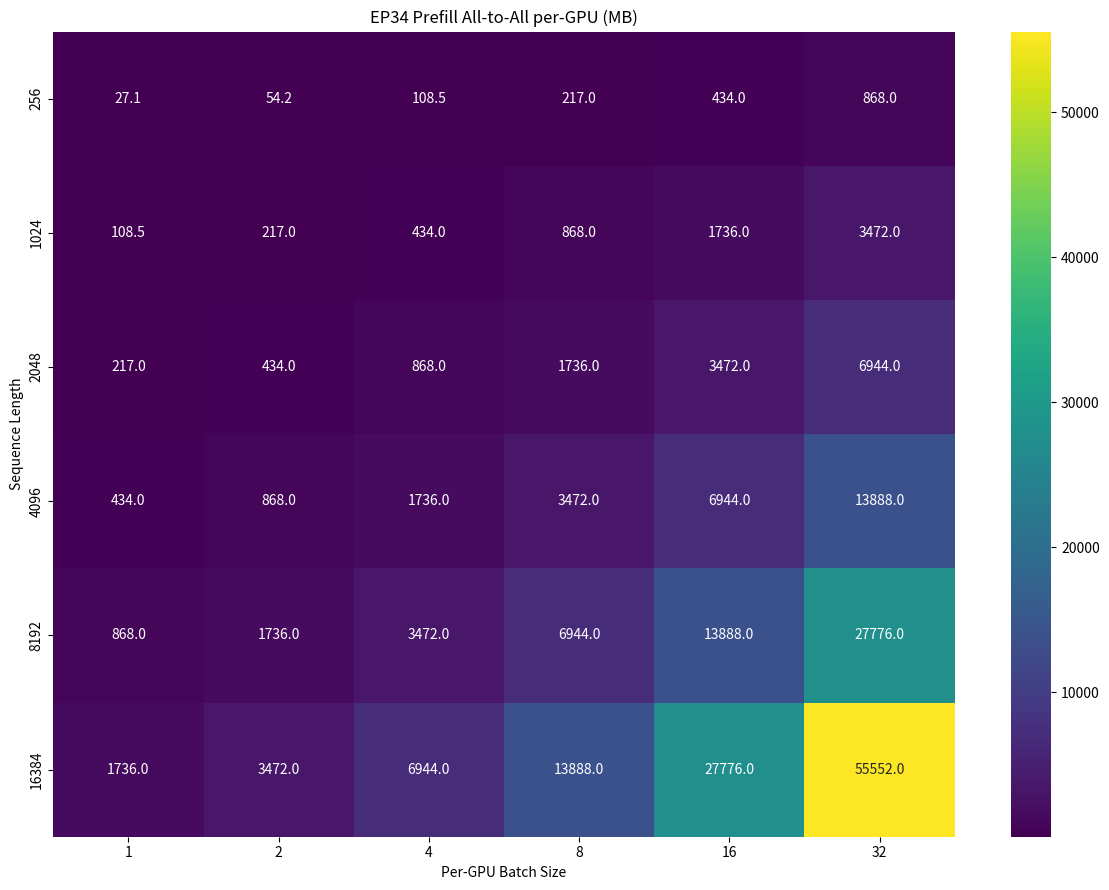
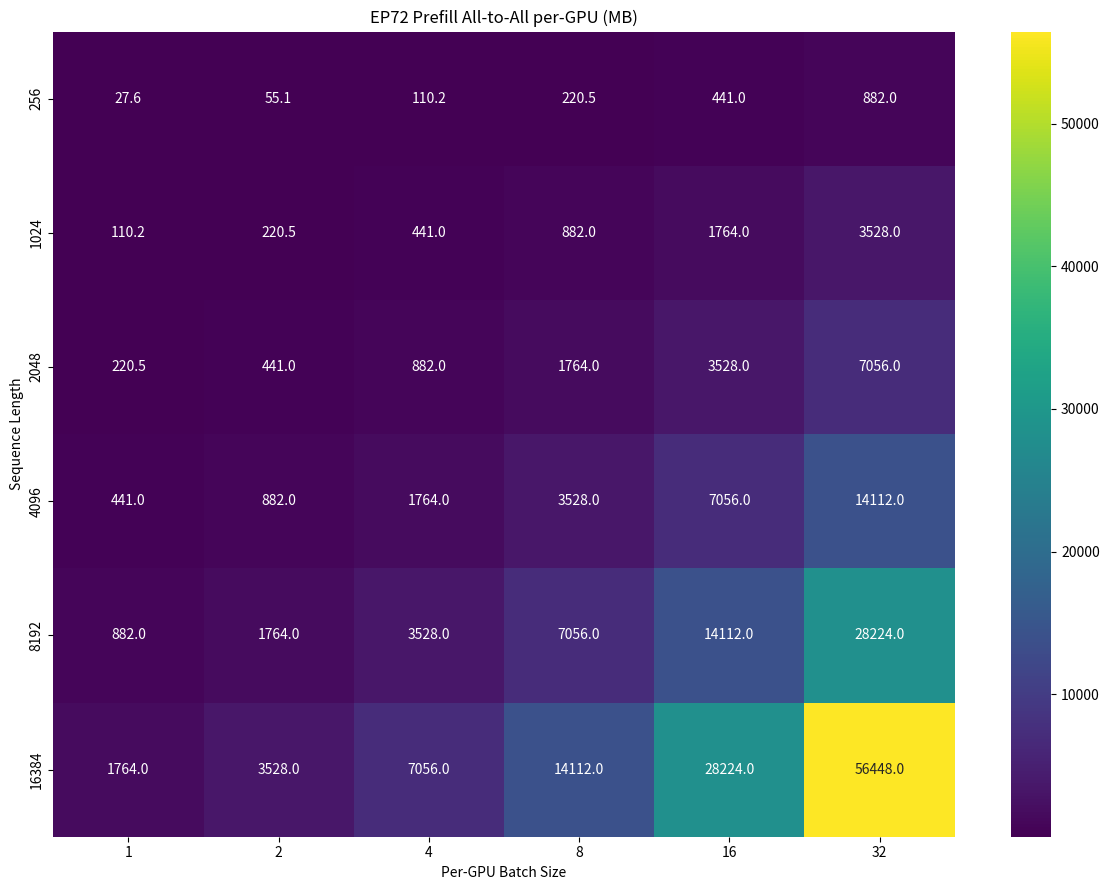
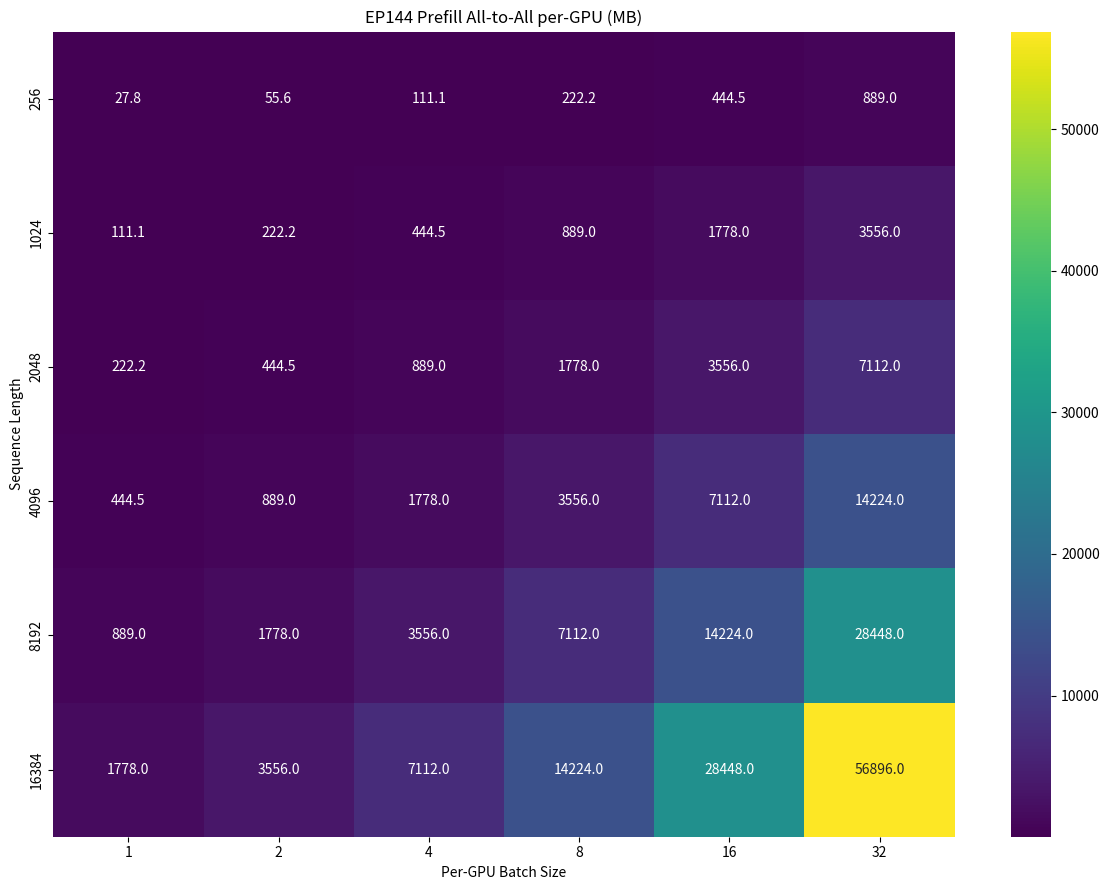
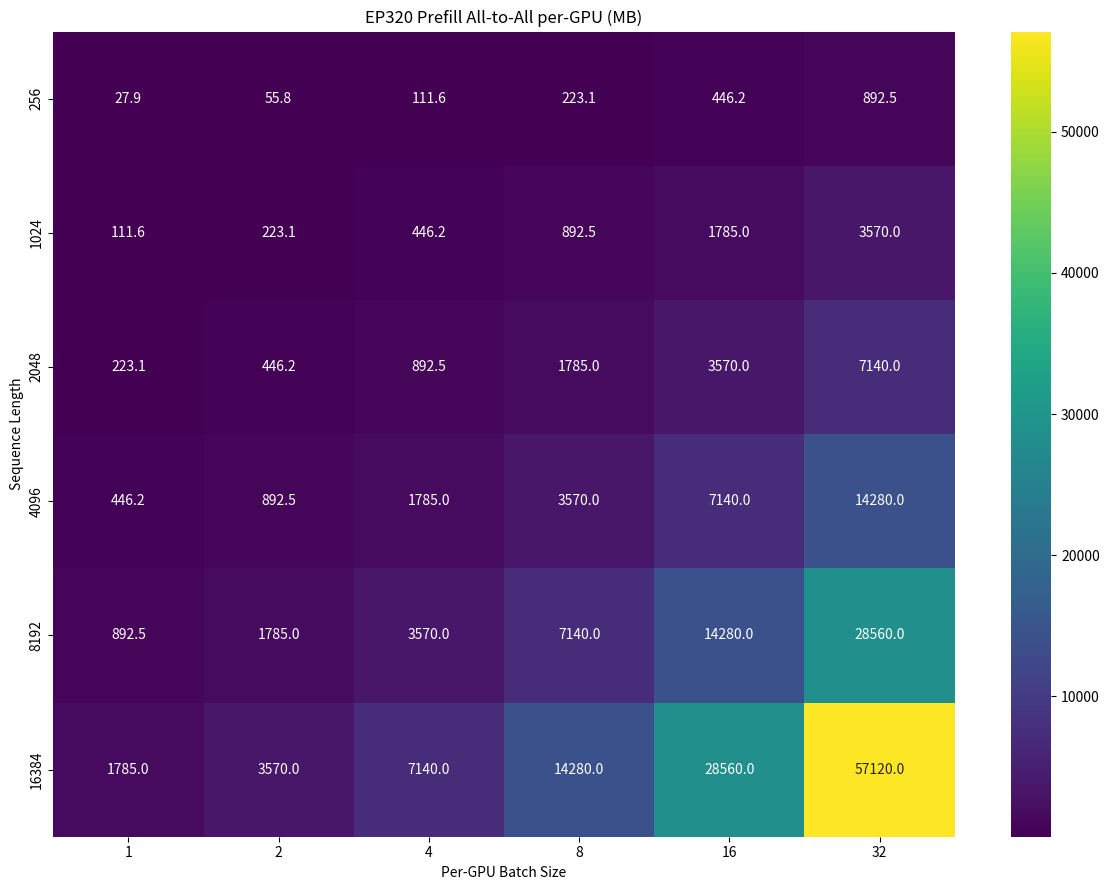
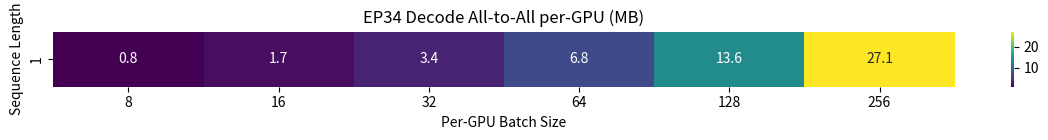
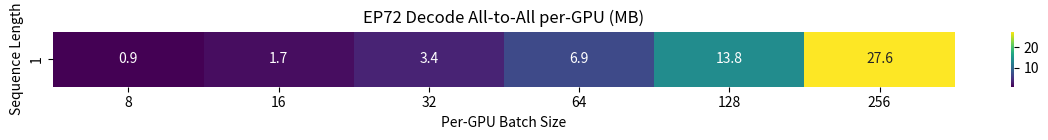
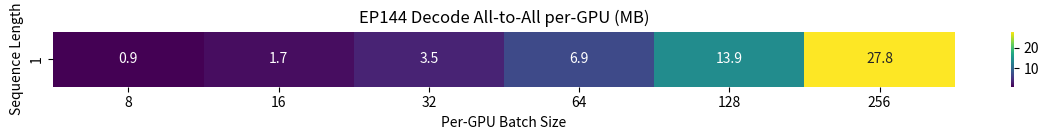
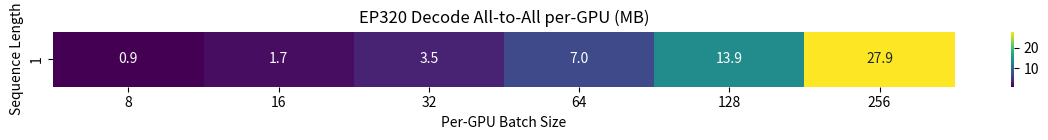

Python code for these plots, in order:
# -*- coding: utf-8 -*-
"""All-to-All 通信量分析脚本

功能：
1. 计算 MoE 训练 / 推理中，各种 EP 规模的 All-to-All 通信量。
2. 同时输出 prefill 与 decode（seq_len = 1）阶段结果。
3. 结果保存为 CSV 及热力图（单位 MB）。

使用：
    python all2all_volume.py  # 直接运行，结果输出到当前目录

后续如需改模型 / EP 配置，可修改下方 `ModelArgs` 与 `EP_CONFIGS`。"""

from __future__ import annotations

import os
from pathlib import Path
from typing import Dict, List

import matplotlib.pyplot as plt
import pandas as pd
import seaborn as sns


# ------------------------- 参数定义 -------------------------
class ModelArgs:
    """简化版模型参数，仅保留本脚本需要的字段。"""

    dim: int = 7168  # hidden size
    n_routed_experts: int = 256  # 总专家数
    n_activated_experts: int = 8  # 每 token 激活专家数


class MoEGroup:
    """某种 EP 配置下的通信统计封装。"""

    def __init__(self, args: ModelArgs, ep_num: int, redundant_exp: int):
        self.args = args
        self.ep_num = ep_num
        self.redundant_exp = redundant_exp

        # 每卡持有的专家个数
        self.expert_per_gpu: float = (args.n_routed_experts + redundant_exp) / ep_num

    # ---------- 关键计算 ----------
    def comm_tokens(self, bs: int) -> float:
        """给定每卡 batch_size，返回需要经过 All-to-All 的 token 数。"""

        frac_local = self.expert_per_gpu / self.args.n_routed_experts
        return bs * self.args.n_activated_experts * (1 - frac_local)


# ------------------------- 核心逻辑 -------------------------


def comm_volume_mb(moe: MoEGroup, bs: int, seq_len: int, dtype_bytes: int, hidden: int) -> float:
    """计算单卡通信量 (MB)。"""

    tokens = bs * seq_len
    comm_tokens = moe.comm_tokens(tokens)
    return comm_tokens * hidden * dtype_bytes / 1024 ** 2


def analyse_stage(
    stage: str,
    moe_dict: Dict[str, MoEGroup],
    batch_sizes: List[int],
    seq_lens: List[int],
    dtype_bytes: int,
    hidden: int,
    out_dir: Path,
):
    """生成某个阶段 (prefill / decode) 的表格和热力图。"""

    for name, moe in moe_dict.items():
        rows = []  # (seq_len, bs, MB)
        for s in seq_lens:
            for bs in batch_sizes:
                mb = comm_volume_mb(moe, bs, s, dtype_bytes, hidden)
                rows.append((s, bs, mb))

        df = pd.DataFrame(rows, columns=["seq_len", "batch_size", "comm_MB"])
        pivot = df.pivot_table("comm_MB", index="seq_len", columns="batch_size", aggfunc="mean")

        # 保存 CSV
        csv_path = out_dir / f"all2all_{stage}_{name}.csv"
        pivot.to_csv(csv_path)
        print(f"[INFO] CSV saved to {csv_path}")

        # 绘图
        plt.figure(figsize=(pivot.shape[1] * 2, pivot.shape[0] * 1.5))
        sns.heatmap(pivot, annot=True, fmt=".1f", cmap="viridis")
        plt.title(f"{name} {stage.capitalize()} All-to-All per-GPU (MB)")
        plt.xlabel("Per-GPU Batch Size")
        plt.ylabel("Sequence Length")
        png_path = out_dir / f"all2all_{stage}_{name}.png"
        plt.tight_layout()
        plt.savefig(png_path)
        plt.close()
        print(f"[INFO] Figure saved to {png_path}")


# ------------------------- 主入口 -------------------------
def main():
    args = ModelArgs()

    # EP 配置字典: 名称 -> (ep_num, redundant_exp)
    EP_CONFIGS = {
        "EP34": (34, 16),
        "EP72": (72, 32),
        "EP144": (144, 32),
        "EP320": (320, 64),
    }

    moe_dict = {name: MoEGroup(args, ep, red) for name, (ep, red) in EP_CONFIGS.items()}

    # 输入维度 / 数据类型大小
    hidden = args.dim
    dtype_bytes = 2  # bf16

    # ---------------- Prefill ----------------
    prefill_bs = [1, 2, 4, 8, 16, 32]
    prefill_seq = [256, 1024, 2048, 4096, 8192, 16384]

    # ---------------- Decode -----------------
    decode_bs = [8, 16, 32, 64, 128, 256]
    decode_seq = [1]  # 逐 token

    out_dir = Path("outputs")
    out_dir.mkdir(exist_ok=True)

    analyse_stage("prefill", moe_dict, prefill_bs, prefill_seq, dtype_bytes, hidden, out_dir)
    analyse_stage("decode", moe_dict, decode_bs, decode_seq, dtype_bytes, hidden, out_dir)


if __name__ == "__main__":
    main()
